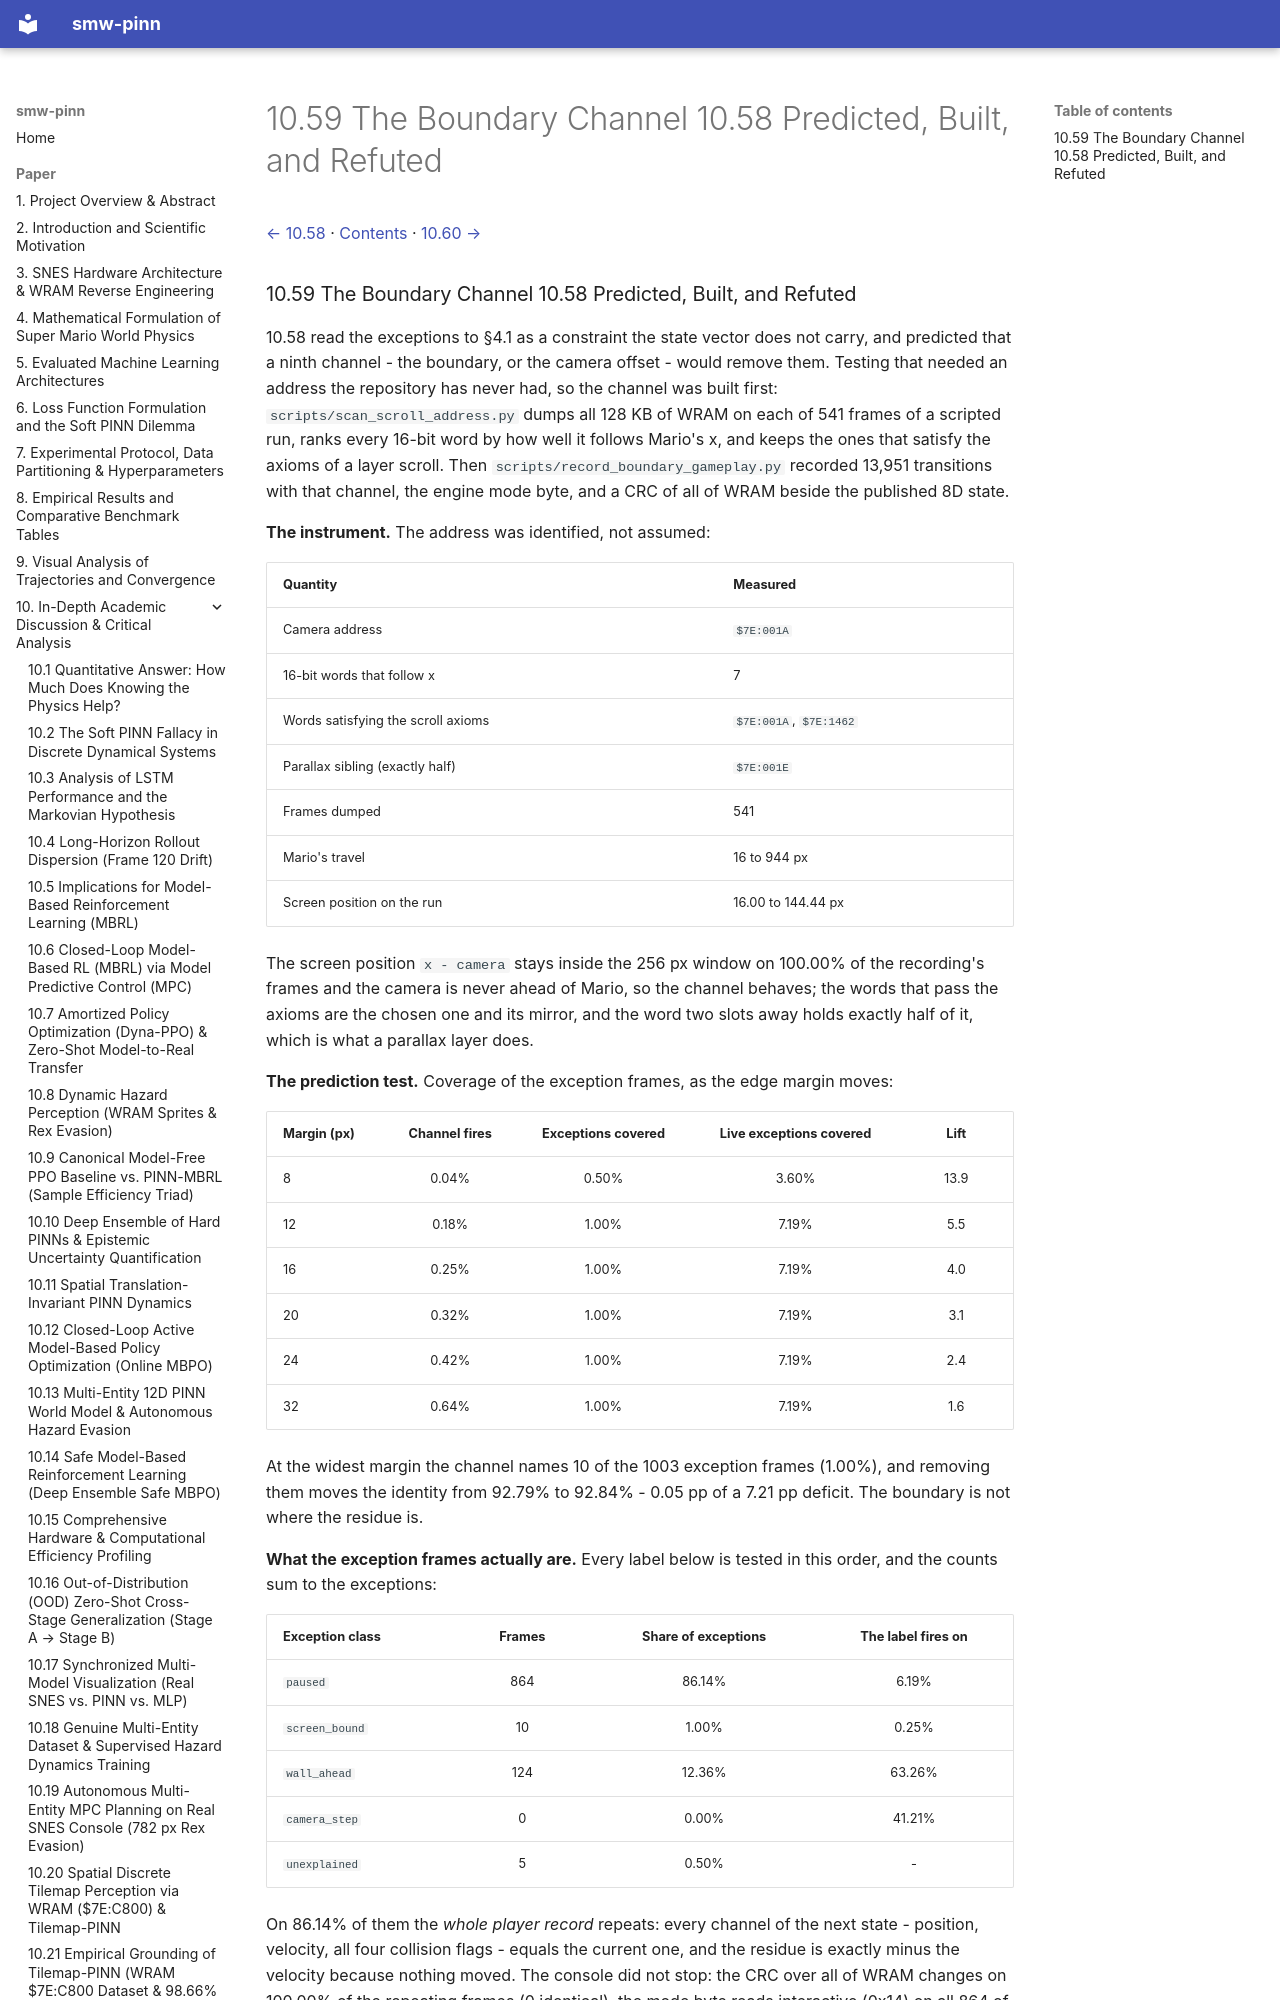

repository: PedroM2626/smw-sciml · page: paper/10-59-the-boundary-channel-10-58-predicted-built.html · generator: mkdocs

[← 10.58](10-58-the-residue-of-section-4-1-is.md) · [Contents](../../README.md#contents) · [10.60 →](10-60-the-dashboard-at-the-top-of-this.md)

### 10.59 The Boundary Channel 10.58 Predicted, Built, and Refuted

10.58 read the exceptions to §4.1 as a constraint the state vector does not carry, and predicted that a ninth channel - the boundary, or the camera offset - would remove them. Testing that needed an address the repository has never had, so the channel was built first: `scripts/scan_scroll_address.py` dumps all 128 KB of WRAM on each of 541 frames of a scripted run, ranks every 16-bit word by how well it follows Mario's x, and keeps the ones that satisfy the axioms of a layer scroll. Then `scripts/record_boundary_gameplay.py` recorded 13,951 transitions with that channel, the engine mode byte, and a CRC of all of WRAM beside the published 8D state.

**The instrument.** The address was identified, not assumed:

| Quantity | Measured |
| :--- | :--- |
| Camera address | `$7E:001A` |
| 16-bit words that follow x | 7 |
| Words satisfying the scroll axioms | `$7E:001A`, `$7E:1462` |
| Parallax sibling (exactly half) | `$7E:001E` |
| Frames dumped | 541 |
| Mario's travel | 16 to 944 px |
| Screen position on the run | 16.00 to 144.44 px |

The screen position `x - camera` stays inside the 256 px window on 100.00% of the recording's frames and the camera is never ahead of Mario, so the channel behaves; the words that pass the axioms are the chosen one and its mirror, and the word two slots away holds exactly half of it, which is what a parallax layer does.

**The prediction test.** Coverage of the exception frames, as the edge margin moves:

| Margin (px) | Channel fires | Exceptions covered | Live exceptions covered | Lift |
| :--- | :---: | :---: | :---: | :---: |
| 8 | 0.04% | 0.50% | 3.60% | 13.9 |
| 12 | 0.18% | 1.00% | 7.19% | 5.5 |
| 16 | 0.25% | 1.00% | 7.19% | 4.0 |
| 20 | 0.32% | 1.00% | 7.19% | 3.1 |
| 24 | 0.42% | 1.00% | 7.19% | 2.4 |
| 32 | 0.64% | 1.00% | 7.19% | 1.6 |

At the widest margin the channel names 10 of the 1003 exception frames (1.00%), and removing them moves the identity from 92.79% to 92.84% - 0.05 pp of a 7.21 pp deficit. The boundary is not where the residue is.

**What the exception frames actually are.** Every label below is tested in this order, and the counts sum to the exceptions:
